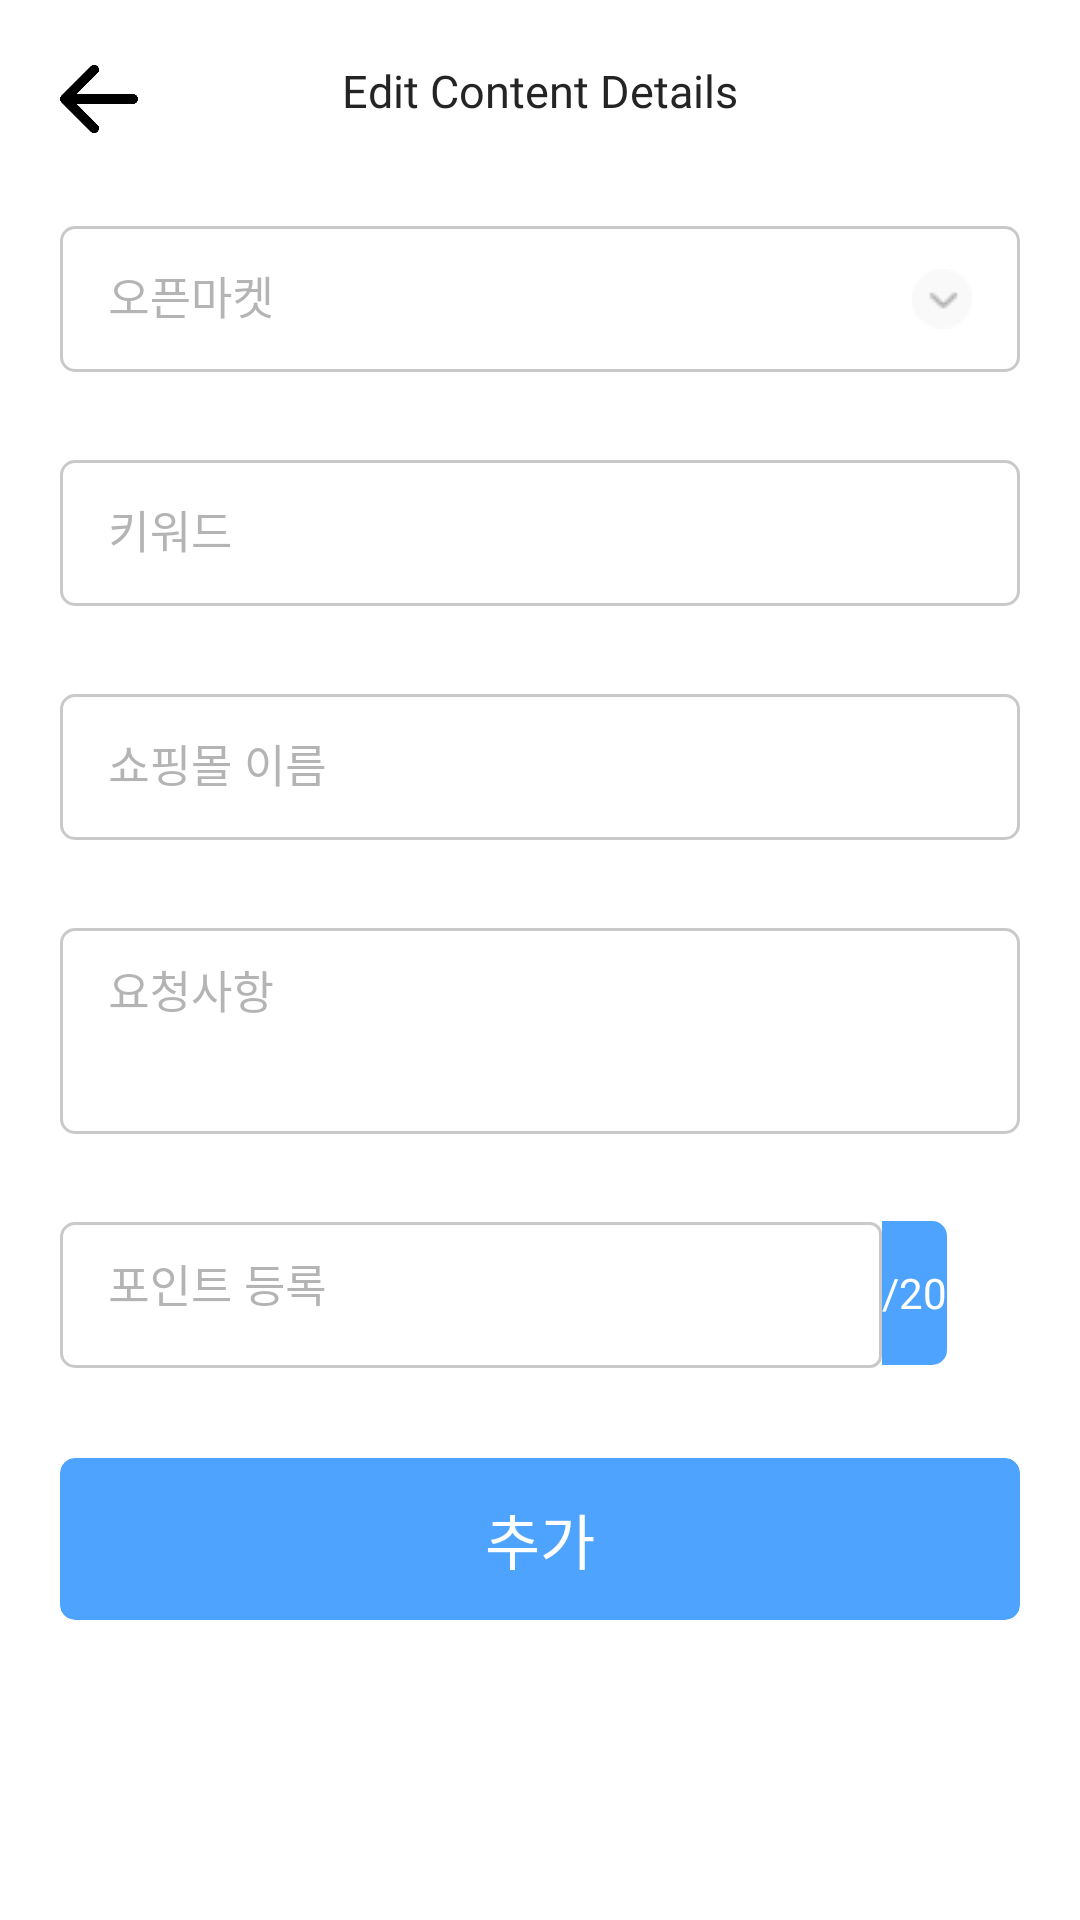

Layout XML and referenced resources for this Android screen:
<!-- AndroidManifest.xml: application theme Theme.MrSeo -->
<!-- res/layout/activity_edit_shop_buy.xml -->
<?xml version="1.0" encoding="utf-8"?>
<androidx.constraintlayout.widget.ConstraintLayout xmlns:android="http://schemas.android.com/apk/res/android"
    xmlns:app="http://schemas.android.com/apk/res-auto"
    xmlns:tools="http://schemas.android.com/tools"
    android:layout_width="match_parent"
    android:layout_height="match_parent"
    android:background="@color/white"
    tools:context=".activity.EditShopBuyActivity">

    <ImageView
        android:id="@+id/img_back"
        android:layout_width="26dp"
        android:layout_height="26dp"
        android:layout_marginStart="20dp"
        android:layout_marginTop="20dp"
        android:src="@drawable/ic_back"
        app:layout_constraintStart_toStartOf="parent"
        app:layout_constraintTop_toTopOf="parent"
        app:tint="@color/black" />

    <TextView
        android:id="@+id/tv_login"
        android:layout_width="wrap_content"
        android:layout_height="wrap_content"
        android:layout_marginTop="20dp"
        android:fontFamily="@font/noto_medium"
        android:text="@string/edit_content_details"
        android:textColor="@color/text_color"
        android:textSize="@dimen/text_size_15sp"
        app:layout_constraintEnd_toEndOf="parent"
        app:layout_constraintStart_toStartOf="parent"
        app:layout_constraintTop_toTopOf="parent" />



    <com.google.android.material.textfield.TextInputLayout
        android:id="@+id/tl_platform"
        style="@style/LoginTextInputLayoutStyle"
        android:layout_width="match_parent"
        android:layout_height="54dp"
        android:layout_marginStart="20dp"
        android:layout_marginTop="24dp"
        android:layout_marginEnd="20dp"
        android:alpha="0.5"
        android:hint="@string/platform"
        android:outlineAmbientShadowColor="#D8D8D8"
        android:outlineSpotShadowColor="#D8D8D8"
        android:textColorHint="@color/text_color_hint"
        app:boxBackgroundColor="@color/white"
        app:boxCornerRadiusBottomEnd="5dp"
        app:boxCornerRadiusBottomStart="5dp"
        app:boxCornerRadiusTopEnd="5dp"
        app:boxCornerRadiusTopStart="5dp"
        app:boxStrokeColor="#D8D8D8"
        app:boxStrokeWidth="1dp"
        app:hintTextColor="@color/text_color_hint"
        app:layout_constraintStart_toStartOf="parent"
        app:layout_constraintTop_toBottomOf="@id/img_back">


        <com.google.android.material.textfield.TextInputEditText
            android:id="@+id/edtPlatFormShop"
            android:layout_width="match_parent"
            android:layout_height="match_parent"
            android:fontFamily="@font/noto_regular"
            android:singleLine="true"
            android:drawableEnd="@drawable/ic_down"
            android:focusable="false"
            android:focusableInTouchMode="false"
            android:textColor="@color/black"
            android:textSize="15sp" />

    </com.google.android.material.textfield.TextInputLayout>

    <com.google.android.material.textfield.TextInputLayout
        android:id="@+id/tl_keyword"
        style="@style/LoginTextInputLayoutStyle"
        android:layout_width="match_parent"
        android:layout_height="54dp"
        android:layout_marginStart="20dp"
        android:layout_marginTop="24dp"
        android:layout_marginEnd="20dp"
        android:alpha="0.5"
        android:hint="@string/keyword"
        android:outlineAmbientShadowColor="#D8D8D8"
        android:outlineSpotShadowColor="#D8D8D8"
        android:textColorHint="@color/text_color_hint"
        app:boxBackgroundColor="@color/white"
        app:boxCornerRadiusBottomEnd="5dp"
        app:boxCornerRadiusBottomStart="5dp"
        app:boxCornerRadiusTopEnd="5dp"
        app:boxCornerRadiusTopStart="5dp"
        app:boxStrokeColor="#D8D8D8"
        app:boxStrokeWidth="1dp"
        app:hintTextColor="@color/text_color_hint"
        app:layout_constraintStart_toStartOf="parent"
        app:layout_constraintTop_toBottomOf="@id/tl_platform">


        <com.google.android.material.textfield.TextInputEditText
            android:id="@+id/edtKeywordShop"
            android:layout_width="match_parent"
            android:layout_height="match_parent"
            android:fontFamily="@font/noto_regular"
            android:inputType="text"
            android:singleLine="true"
            android:textColor="@color/black"
            android:textSize="15sp" />

    </com.google.android.material.textfield.TextInputLayout>

    <com.google.android.material.textfield.TextInputLayout
        android:id="@+id/tl_mall_name"
        style="@style/LoginTextInputLayoutStyle"
        android:layout_width="match_parent"
        android:layout_height="54dp"
        android:layout_marginStart="20dp"
        android:layout_marginTop="24dp"
        android:layout_marginEnd="20dp"
        android:alpha="0.5"
        android:hint="@string/shopping"
        android:outlineAmbientShadowColor="#D8D8D8"
        android:outlineSpotShadowColor="#D8D8D8"
        android:textColorHint="@color/text_color_hint"
        app:boxBackgroundColor="@color/white"
        app:boxCornerRadiusBottomEnd="5dp"
        app:boxCornerRadiusBottomStart="5dp"
        app:boxCornerRadiusTopEnd="5dp"
        app:boxCornerRadiusTopStart="5dp"
        app:boxStrokeColor="#D8D8D8"
        app:boxStrokeWidth="1dp"
        app:hintTextColor="@color/text_color_hint"
        app:layout_constraintStart_toStartOf="parent"
        app:layout_constraintTop_toBottomOf="@id/tl_keyword">


        <com.google.android.material.textfield.TextInputEditText
            android:id="@+id/edtShoppingMallName"
            android:layout_width="match_parent"
            android:layout_height="match_parent"
            android:fontFamily="@font/noto_regular"
            android:inputType="text"
            android:singleLine="true"
            android:textColor="@color/black"
            android:textSize="15sp" />

    </com.google.android.material.textfield.TextInputLayout>

    <com.google.android.material.textfield.TextInputLayout
        android:id="@+id/tl_decs"
        style="@style/LoginTextInputLayoutStyle"
        android:layout_width="match_parent"
        android:layout_height="74dp"
        android:layout_marginStart="20dp"
        android:layout_marginTop="24dp"
        android:layout_marginEnd="20dp"
        android:alpha="0.5"
        android:hint="@string/description"
        android:outlineAmbientShadowColor="#D8D8D8"
        android:outlineSpotShadowColor="#D8D8D8"
        android:textColorHint="@color/text_color_hint"
        app:boxBackgroundColor="@color/white"
        app:boxCornerRadiusBottomEnd="5dp"
        app:boxCornerRadiusBottomStart="5dp"
        app:boxCornerRadiusTopEnd="5dp"
        app:boxCornerRadiusTopStart="5dp"
        app:boxStrokeColor="#D8D8D8"
        app:boxStrokeWidth="1dp"
        app:hintTextColor="@color/text_color_hint"
        app:layout_constraintStart_toStartOf="parent"
        app:layout_constraintTop_toBottomOf="@id/tl_mall_name">


        <com.google.android.material.textfield.TextInputEditText
            android:id="@+id/edtDescShop"
            android:layout_width="match_parent"
            android:gravity="start"
            android:layout_height="match_parent"
            android:fontFamily="@font/noto_regular"
            android:inputType="text"
            android:singleLine="true"
            android:textColor="@color/black"
            android:textSize="15sp" />

    </com.google.android.material.textfield.TextInputLayout>


    <com.google.android.material.textfield.TextInputLayout
        android:id="@+id/tl_point"
        style="@style/LoginTextInputLayoutStyle"
        android:layout_width="match_parent"
        android:layout_height="54dp"
        android:layout_marginStart="20dp"
        android:layout_marginTop="24dp"
        android:layout_marginEnd="66dp"
        android:alpha="0.5"
        android:hint="@string/point"
        android:outlineAmbientShadowColor="#D8D8D8"
        android:outlineSpotShadowColor="#D8D8D8"
        android:textColorHint="@color/text_color_hint"
        app:boxBackgroundColor="@color/white"
        app:boxCornerRadiusBottomStart="5dp"
        app:boxCornerRadiusTopStart="5dp"
        app:boxStrokeColor="#D8D8D8"
        app:boxStrokeWidth="1dp"
        app:hintTextColor="@color/text_color_hint"
        app:layout_constraintStart_toStartOf="parent"
        app:layout_constraintTop_toBottomOf="@id/tl_decs">


        <com.google.android.material.textfield.TextInputEditText
            android:id="@+id/edtPointShop"
            android:layout_width="match_parent"
            android:gravity="start"
            android:layout_height="match_parent"
            android:fontFamily="@font/noto_regular"
            android:inputType="number"
            android:singleLine="true"
            android:textColor="@color/black"
            android:textSize="15sp" />

    </com.google.android.material.textfield.TextInputLayout>

    <TextView
        android:id="@+id/tv_total_points_shop_buy"
        android:layout_width="@dimen/_30sdp"
        android:layout_height="48dp"
        android:gravity="center"
        android:textColor="@color/white"
        android:textSize="@dimen/_14ssp"
        android:fontFamily="@font/noto_medium"
        android:text="@string/points"
        app:layout_constraintTop_toBottomOf="@id/tl_decs"
        app:layout_constraintStart_toEndOf="@id/tl_point"
        android:background="@drawable/point_bg"
        android:layout_marginTop="@dimen/margin_29dp"/>

    <TextView
        android:id="@+id/tv_note_shop_buy"
        android:layout_width="match_parent"
        android:layout_height="48dp"
        android:textColor="@color/app_color"
        android:visibility="gone"
        android:textSize="@dimen/_10ssp"
        android:fontFamily="@font/noto_regular"
        android:text="@string/notes"
        android:layout_marginStart="22dp"
        android:layout_marginEnd="22dp"
        app:layout_constraintStart_toStartOf="parent"
        app:layout_constraintTop_toBottomOf="@id/tl_point"
        android:layout_marginTop="@dimen/margin_10dp"/>


    <androidx.cardview.widget.CardView
        android:id="@+id/cvAdd"
        android:layout_width="match_parent"
        android:layout_height="54dp"
        android:layout_marginStart="20dp"
        android:layout_marginTop="30dp"
        android:layout_marginEnd="20dp"
        app:cardBackgroundColor="@color/app_color"
        app:cardCornerRadius="5dp"
        app:cardElevation="@dimen/_10sdp"
        app:layout_constraintTop_toBottomOf="@id/tv_note_shop_buy">

        <LinearLayout
            android:layout_width="match_parent"
            android:layout_height="match_parent">

            <TextView
                android:layout_width="match_parent"
                android:layout_height="match_parent"
                android:fontFamily="@font/noto_semi_bold"
                android:gravity="center"
                android:text="@string/add"
                android:textColor="@color/white"
                android:textSize="@dimen/text_size_20sp" />
        </LinearLayout>
    </androidx.cardview.widget.CardView>



</androidx.constraintlayout.widget.ConstraintLayout>
<!-- resources referenced by this layout -->
<resources>
  <color name="app_color">#4EA3FE</color>
  <color name="black">#FF000000</color>
  <color name="text_color">#242424</color>
  <color name="text_color_hint">#6A6A6A</color>
  <color name="white">#FFFFFFFF</color>
  <dimen name="margin_10dp">10dp</dimen>
  <dimen name="margin_29dp">29dp</dimen>
  <dimen name="text_size_15sp">15sp</dimen>
  <dimen name="text_size_20sp">20sp</dimen>
  <!-- drawable ic_back: png bitmap (drawable, 3692 bytes) -->
  <!-- drawable ic_down: png bitmap (drawable, 561 bytes) -->
  <!-- drawable point_bg (drawable) -->
  <?xml version="1.0" encoding="utf-8"?>
  <shape xmlns:android="http://schemas.android.com/apk/res/android">
  
      
      <solid android:color="@color/app_color" />
  
      
      <corners android:topRightRadius="5dp"
          android:bottomRightRadius="5dp"/>
  
  </shape>
  <string name="add">추가</string>
  <string name="description">요청사항</string>
  <string name="edit_content_details">Edit Content Details</string>
  <string name="keyword">키워드</string>
  <string name="notes">포인트가 없습니다! 포인트를 모아주세요.</string>
  <string name="platform">오픈마켓</string>
  <string name="point">포인트 등록</string>
  <string name="points">/20</string>
  <string name="shopping">쇼핑몰 이름</string>
  <style name="LoginTextInputLayoutStyle" parent="Widget.MaterialComponents.TextInputLayout.OutlinedBox.Dense">
          <item name="boxStrokeColor">#D8D8D8</item>
          <item name="boxStrokeWidth">1dp</item>
          <item name="colorControlNormal">#D8D8D8</item>
          <item name="colorControlActivated">#D8D8D8</item>
          <item name="colorControlHighlight">#D8D8D8</item>
          <item name="colorAccent">#D8D8D8</item>
          <item name="colorOnSecondary">#D8D8D8</item>
  
      </style>
  <style name="Theme.MrSeo" parent="Theme.MaterialComponents.DayNight.NoActionBar">
          
          <item name="colorPrimary">@color/purple_500</item>
          <item name="colorPrimaryVariant">@color/purple_700</item>
          <item name="colorOnPrimary">@color/white</item>
          
          <item name="colorSecondary">@color/teal_200</item>
          <item name="colorSecondaryVariant">@color/teal_700</item>
          <item name="colorOnSecondary">@color/black</item>
          
          <item name="android:statusBarColor" tools:targetApi="l">@color/white</item>
          
          <item name="android:windowLightStatusBar">true</item>
  
      </style>
  <color name="purple_500">#FF6200EE</color>
  <color name="purple_700">#FF3700B3</color>
  <color name="teal_200">#6CCF71</color>
  <color name="teal_700">#FF018786</color>
</resources>
